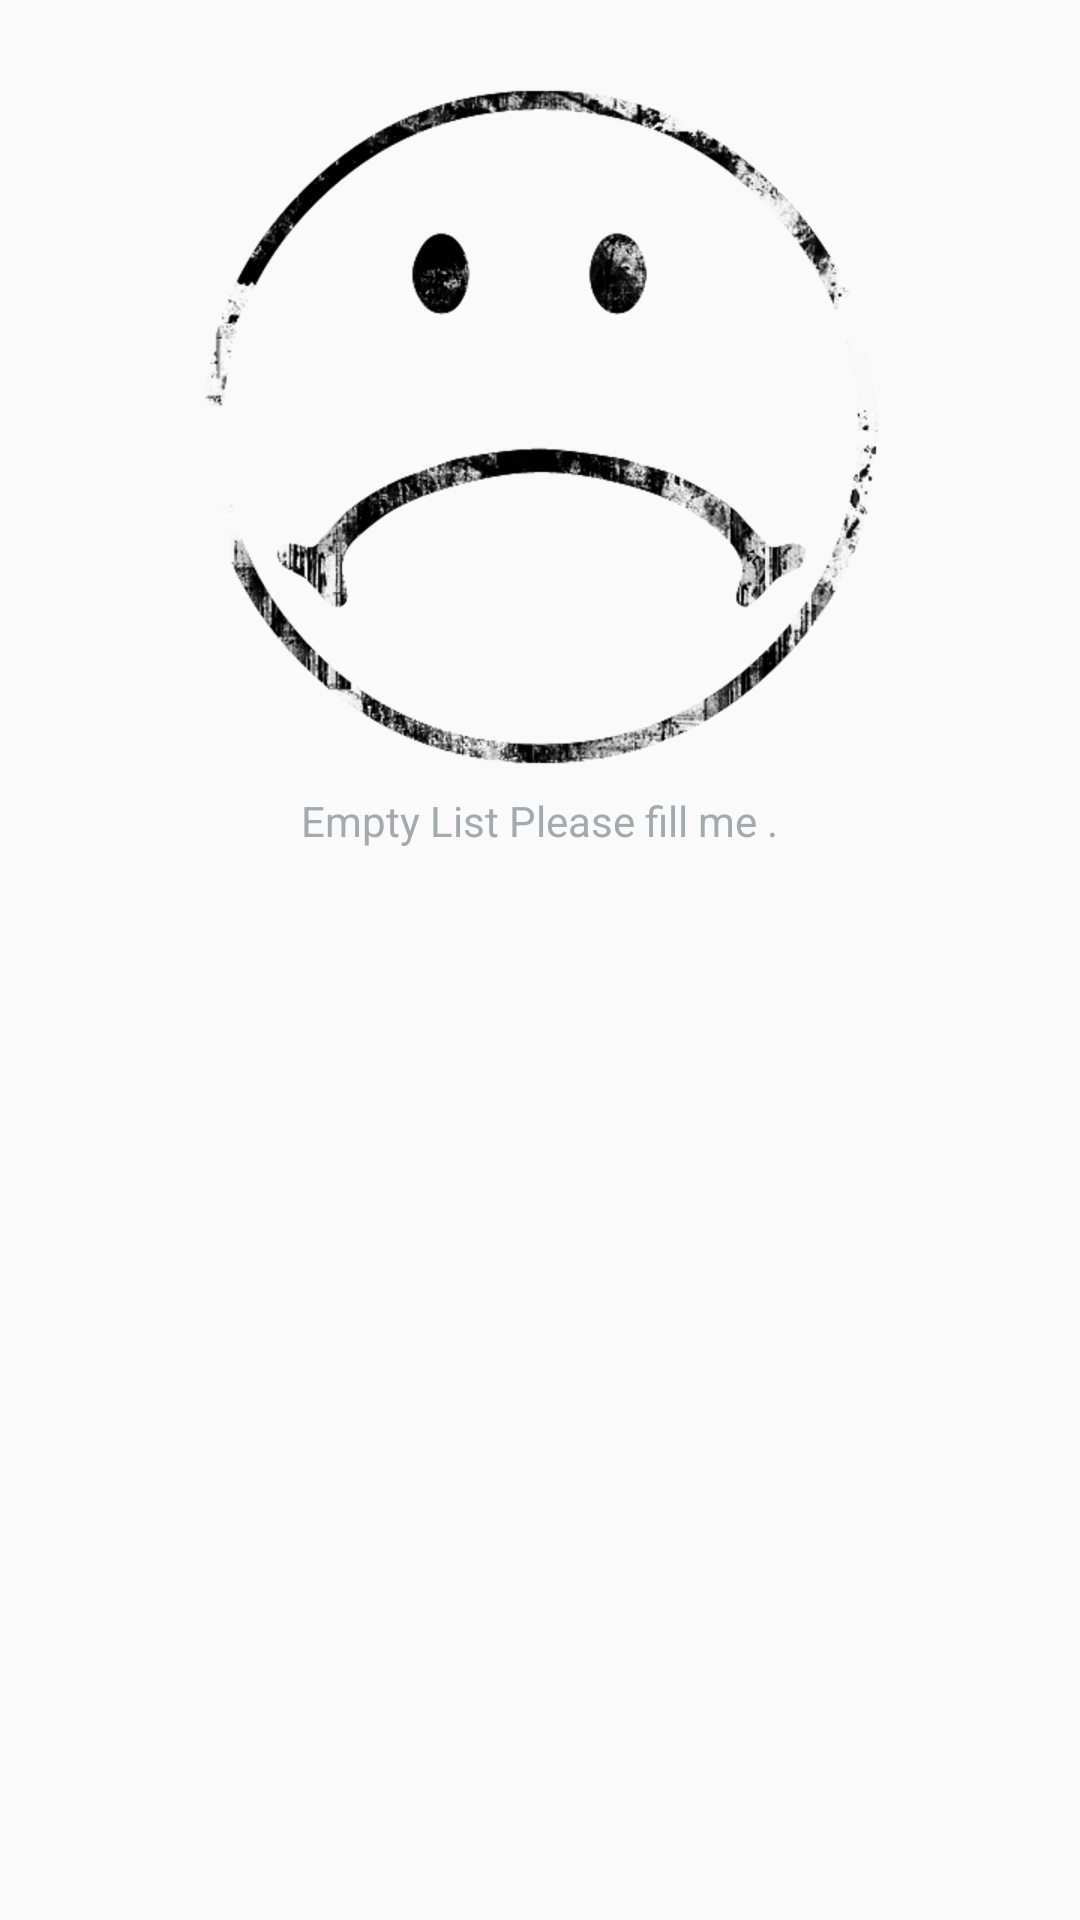

The Android layout XML behind this screen, and the referenced resources:
<!-- AndroidManifest.xml: application theme AppTheme -->
<!-- res/layout/activity_main.xml -->
<?xml version="1.0" encoding="utf-8"?>

<LinearLayout xmlns:android="http://schemas.android.com/apk/res/android"
    xmlns:app="http://schemas.android.com/apk/res-auto"
    xmlns:tools="http://schemas.android.com/tools"
    android:layout_width="match_parent"
    android:layout_height="match_parent"
    android:orientation="vertical"
    tools:context="hanaalalwi.bookapp.MainActivity">


    <RelativeLayout
        android:id="@+id/empty_view"
        android:layout_width="wrap_content"
        android:layout_height="wrap_content"
        android:layout_centerInParent="true"
        android:layout_gravity="center"
        android:gravity="center">

        <ImageView
            android:contentDescription="image for empty"
            android:id="@+id/empty_title_text"
            android:layout_width="wrap_content"
            android:layout_height="wrap_content"
            android:layout_centerHorizontal="true"
            android:layout_centerInParent="true"
            android:scaleType="center"
            android:src="@drawable/sadface" />

        <TextView
            android:id="@+id/empty_subtitle_text"
            android:layout_width="wrap_content"
            android:layout_height="wrap_content"
            android:layout_below="@+id/empty_title_text"
            android:layout_centerHorizontal="true"
            android:fontFamily="sans-serif"
            android:paddingTop="8dp"
            android:text="@string/emptyMessage"
            android:textAppearance="?android:textAppearanceSmall"
            android:textColor="#A2AAB0" />

    </RelativeLayout>

    <ListView
        android:id="@+id/BookListView"
        android:layout_width="match_parent"
        android:layout_height="wrap_content"
        app:layout_constraintBottom_toBottomOf="parent"
        app:layout_constraintLeft_toLeftOf="parent"
        app:layout_constraintRight_toRightOf="parent"
        app:layout_constraintTop_toTopOf="parent" />


</LinearLayout>
<!-- resources referenced by this layout -->
<resources>
  <!-- drawable sadface: png bitmap (drawable-hdpi, 30994 bytes) -->
  <string name="emptyMessage">Empty List Please fill me .</string>
  <style name="AppTheme" parent="Theme.AppCompat.Light.DarkActionBar">
          
          <item name="colorPrimary">@color/colorPrimary</item>
          <item name="colorPrimaryDark">@color/colorPrimaryDark</item>
          <item name="colorAccent">@color/colorAccent</item>
      </style>
  <color name="colorPrimary">#ffd740</color>
  <color name="colorPrimaryDark">#c7b800</color>
  <color name="colorAccent">#ffc400</color>
</resources>
